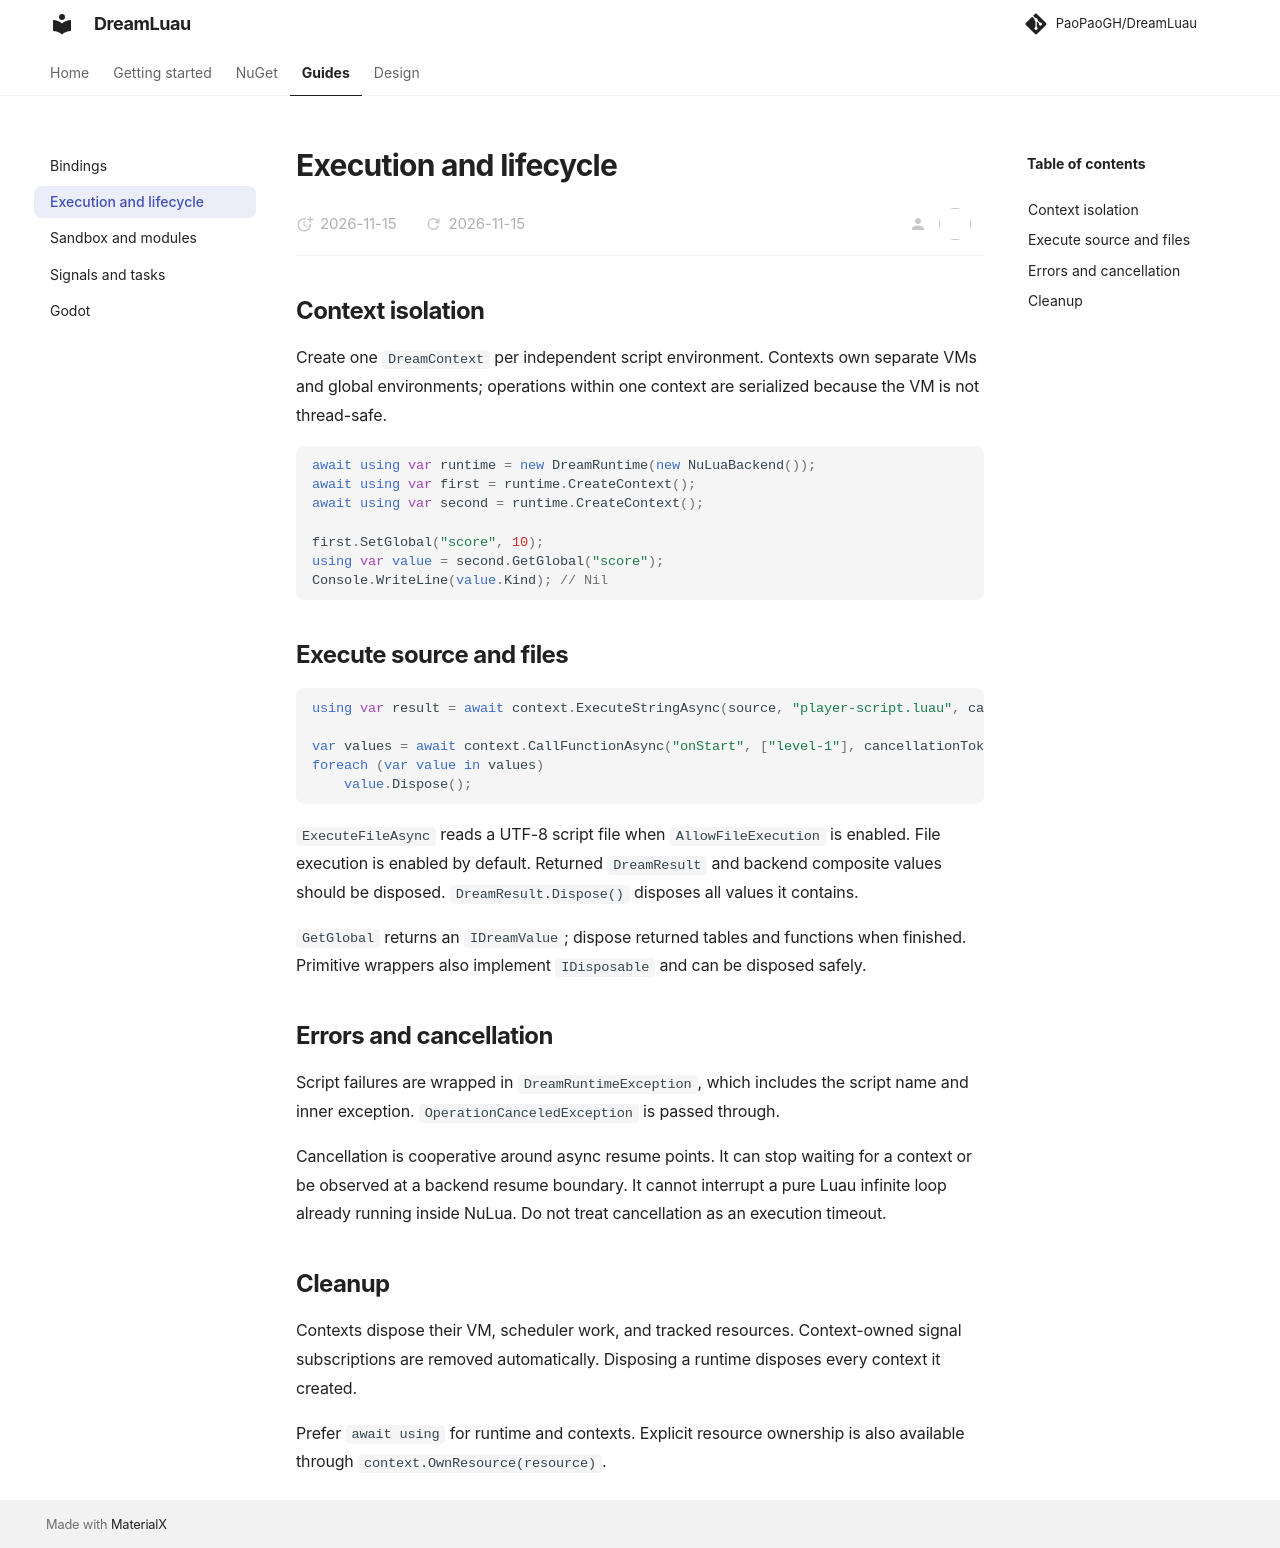

repository: PaoPaoGH/DreamLuau · page: execution/index.html · generator: mkdocs

# Execution and lifecycle

## Context isolation

Create one `DreamContext` per independent script environment. Contexts own separate VMs and global environments; operations within one context are serialized because the VM is not thread-safe.

```csharp
await using var runtime = new DreamRuntime(new NuLuaBackend());
await using var first = runtime.CreateContext();
await using var second = runtime.CreateContext();

first.SetGlobal("score", 10);
using var value = second.GetGlobal("score");
Console.WriteLine(value.Kind); // Nil
```

## Execute source and files

```csharp
using var result = await context.ExecuteStringAsync(source, "player-script.luau", cancellationToken);

var values = await context.CallFunctionAsync("onStart", ["level-1"], cancellationToken);
foreach (var value in values)
    value.Dispose();
```

`ExecuteFileAsync` reads a UTF-8 script file when `AllowFileExecution` is enabled. File execution is enabled by default. Returned `DreamResult` and backend composite values should be disposed. `DreamResult.Dispose()` disposes all values it contains.

`GetGlobal` returns an `IDreamValue`; dispose returned tables and functions when finished. Primitive wrappers also implement `IDisposable` and can be disposed safely.

## Errors and cancellation

Script failures are wrapped in `DreamRuntimeException`, which includes the script name and inner exception. `OperationCanceledException` is passed through.

Cancellation is cooperative around async resume points. It can stop waiting for a context or be observed at a backend resume boundary. It cannot interrupt a pure Luau infinite loop already running inside NuLua. Do not treat cancellation as an execution timeout.

## Cleanup

Contexts dispose their VM, scheduler work, and tracked resources. Context-owned signal subscriptions are removed automatically. Disposing a runtime disposes every context it created.

Prefer `await using` for runtime and contexts. Explicit resource ownership is also available through `context.OwnResource(resource)`.
